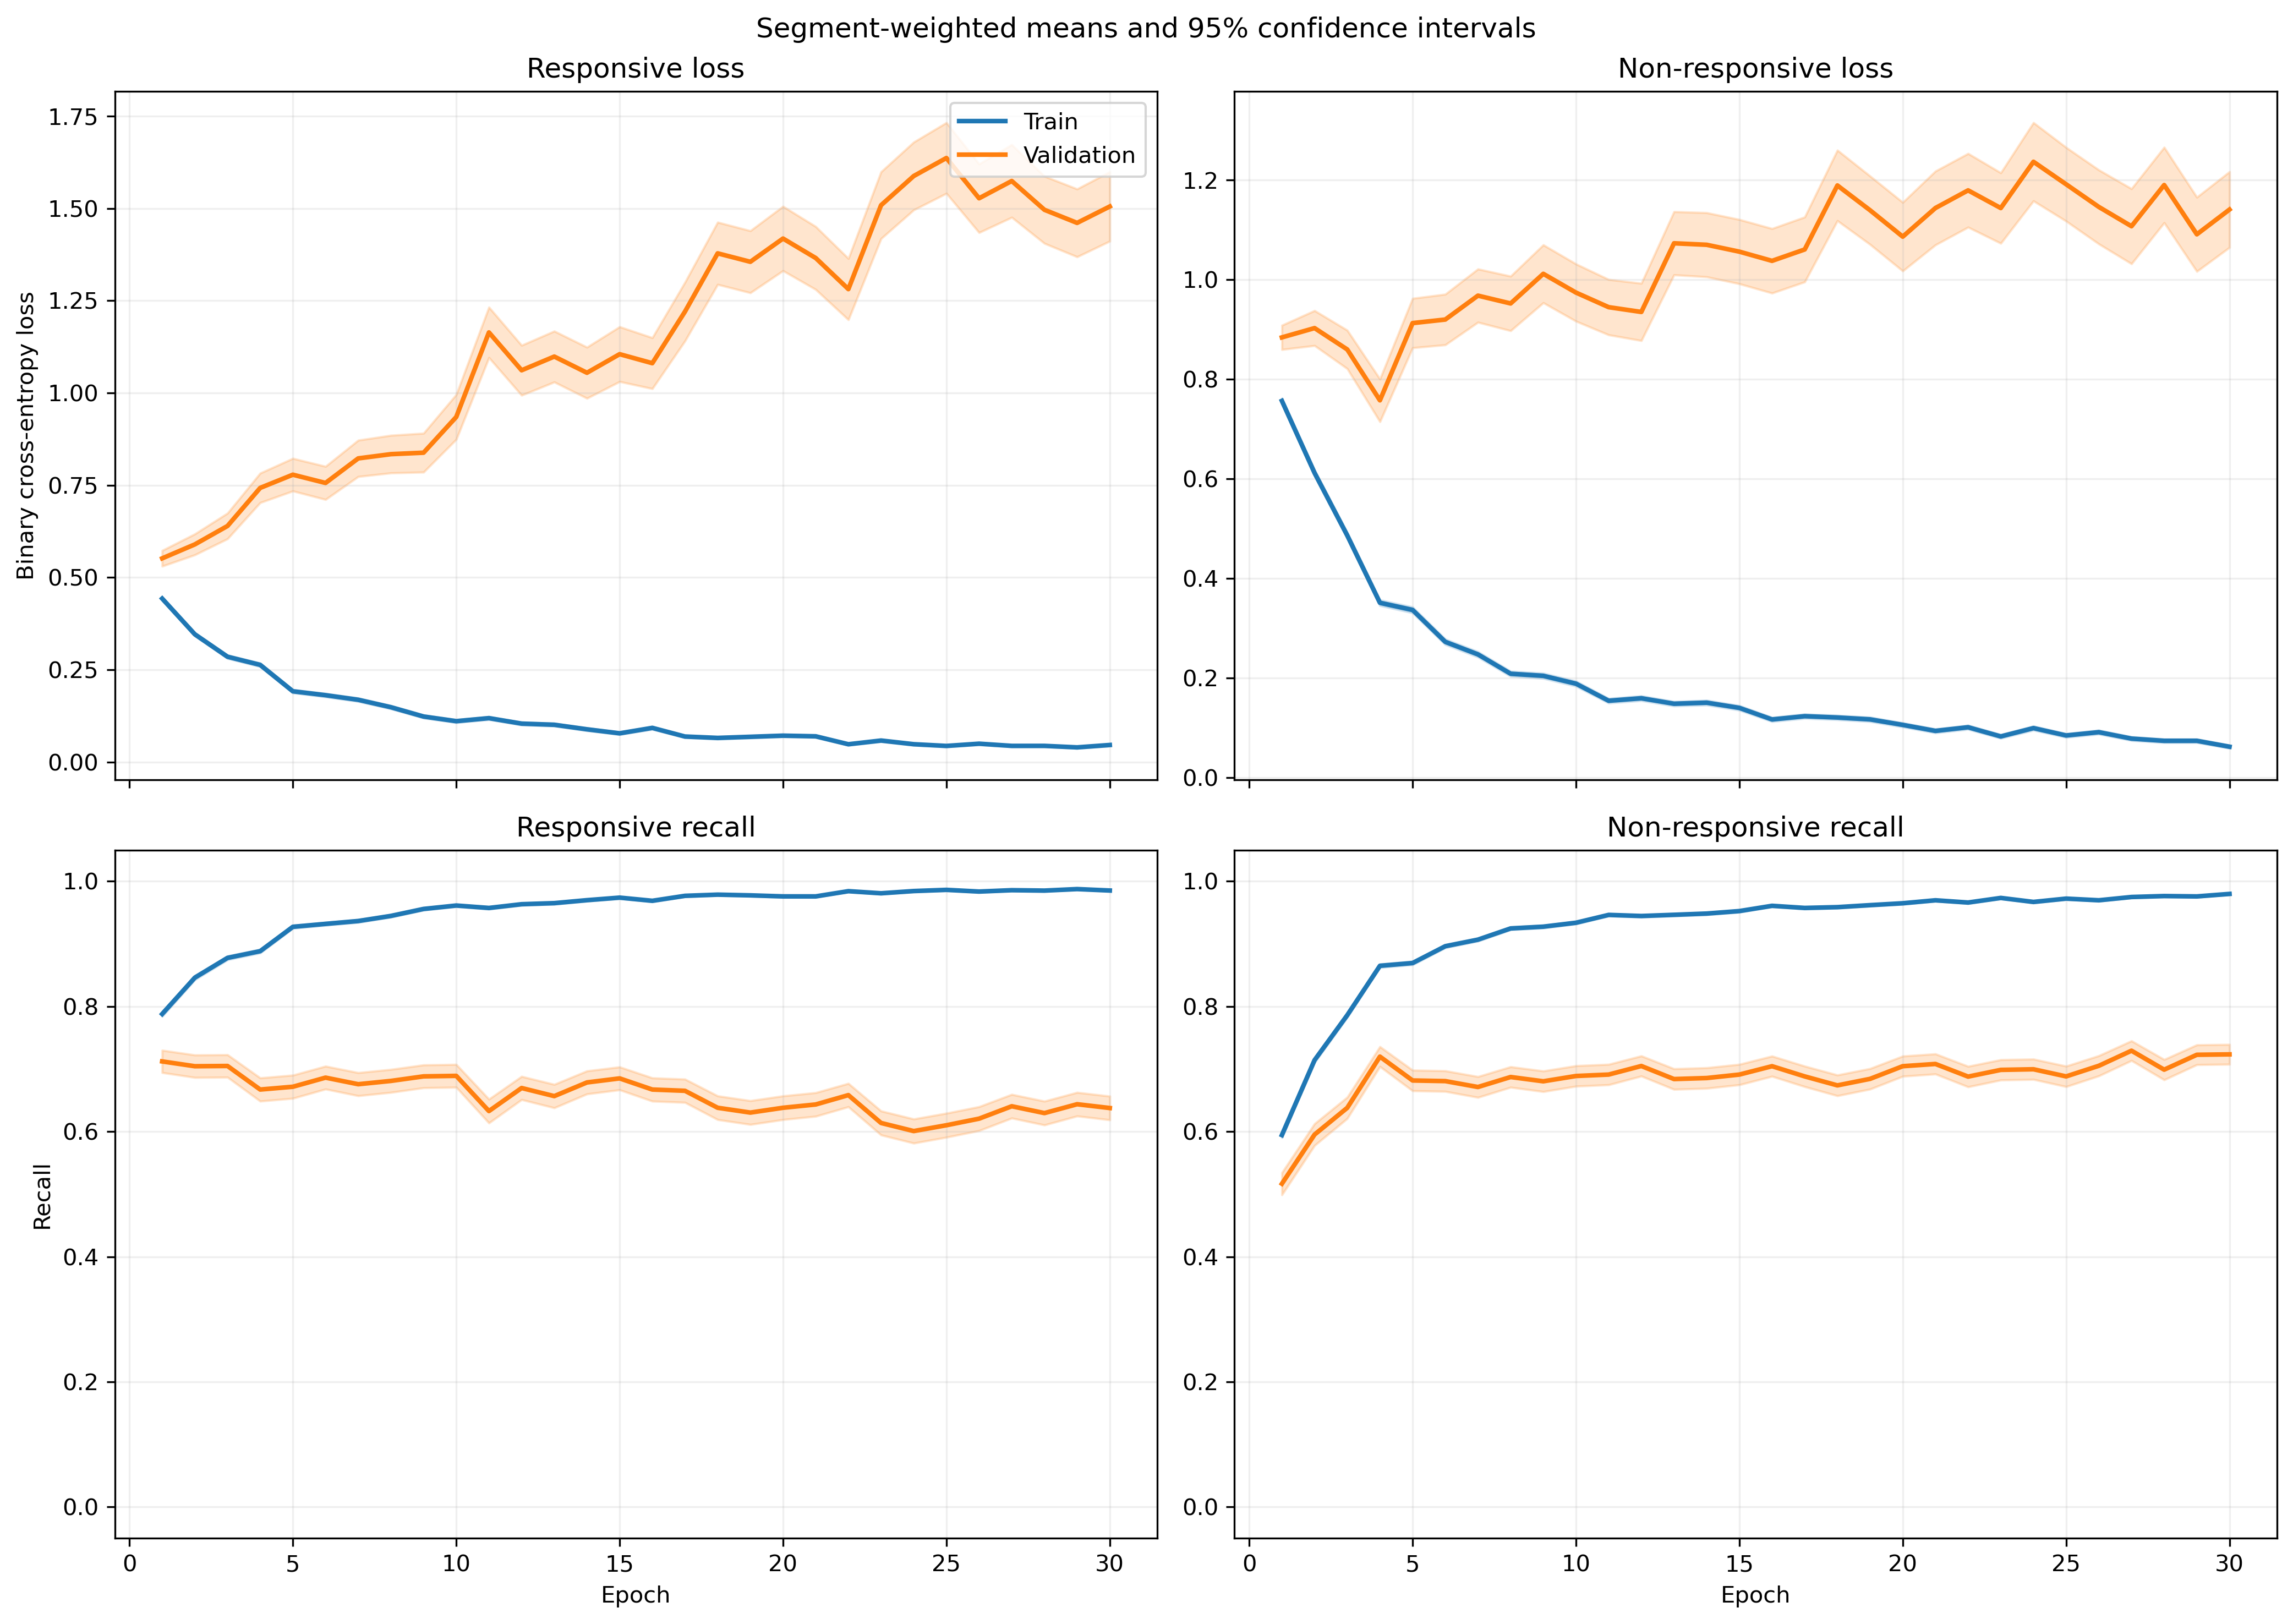

The table this chart was drawn from, first rows:
fold, epoch, split, r_loss, r_loss_count, r_loss_sum, r_loss_sum_sq, r_recall, r_recall_count, r_recall_sum, r_recall_sum_sq, nr_loss, nr_loss_count, nr_loss_sum, nr_loss_sum_sq, nr_recall, nr_recall_count, nr_recall_sum, nr_recall_sum_sq
1, 1, train, 0.4392, 2449, 1076, 834.6, 0.815, 2449, 1996, 1996, 0.7413, 3066, 2273, 2637, 0.576, 3066, 1766, 1766
1, 1, validation, 0.2392, 21, 5.023, 1.898, 0.9524, 21, 20.0, 20.0, , 0, 0.0, 0.0, , 0, 0.0, 0.0
1, 2, train, 0.3227, 2449, 790.3, 768.8, 0.8706, 2449, 2132, 2132, 0.6467, 3066, 1983, 2880, 0.6856, 3066, 2102, 2102
1, 2, validation, 0.1443, 21, 3.03, 1.044, 0.9524, 21, 20.0, 20.0, , 0, 0.0, 0.0, , 0, 0.0, 0.0
1, 3, train, 0.2802, 2449, 686.1, 766.8, 0.8824, 2449, 2161, 2161, 0.4619, 3066, 1416, 2148, 0.7909, 3066, 2425, 2425
1, 3, validation, 0.2479, 21, 5.206, 3.588, 0.8571, 21, 18.0, 18.0, , 0, 0.0, 0.0, , 0, 0.0, 0.0
1, 4, train, 0.2169, 2449, 531.2, 756.7, 0.913, 2449, 2236, 2236, 0.3638, 3066, 1115, 2218, 0.8679, 3066, 2661, 2661
1, 4, validation, 0.1756, 21, 3.687, 2.859, 0.9524, 21, 20.0, 20.0, , 0, 0.0, 0.0, , 0, 0.0, 0.0
1, 5, train, 0.1816, 2449, 444.8, 519.8, 0.9424, 2449, 2308, 2308, 0.3359, 3066, 1030, 1606, 0.8627, 3066, 2645, 2645
1, 5, validation, 0.1471, 21, 3.089, 1.846, 0.9524, 21, 20.0, 20.0, , 0, 0.0, 0.0, , 0, 0.0, 0.0
1, 6, train, 0.1485, 2449, 363.7, 605.7, 0.9465, 2449, 2318, 2318, 0.2766, 3066, 847.9, 1589, 0.8979, 3066, 2753, 2753
1, 6, validation, 0.1256, 21, 2.637, 1.897, 0.9524, 21, 20.0, 20.0, , 0, 0.0, 0.0, , 0, 0.0, 0.0
1, 7, train, 0.2027, 2449, 496.5, 825.4, 0.9179, 2449, 2248, 2248, 0.2315, 3066, 709.6, 1343, 0.911, 3066, 2793, 2793
1, 7, validation, 0.05783, 21, 1.214, 0.3122, 1.0, 21, 21.0, 21.0, , 0, 0.0, 0.0, , 0, 0.0, 0.0
1, 8, train, 0.1232, 2449, 301.6, 468.4, 0.9571, 2449, 2344, 2344, 0.234, 3066, 717.4, 1433, 0.9172, 3066, 2812, 2812
1, 8, validation, 0.07179, 21, 1.508, 0.53, 1.0, 21, 21.0, 21.0, , 0, 0.0, 0.0, , 0, 0.0, 0.0
1, 9, train, 0.1099, 2449, 269.1, 452.4, 0.9661, 2449, 2366, 2366, 0.1693, 3066, 519.1, 963.2, 0.9429, 3066, 2891, 2891
1, 9, validation, 0.1554, 21, 3.263, 3.012, 0.9524, 21, 20.0, 20.0, , 0, 0.0, 0.0, , 0, 0.0, 0.0
1, 10, train, 0.1195, 2449, 292.6, 561.7, 0.9645, 2449, 2362, 2362, 0.1732, 3066, 531, 1016, 0.9387, 3066, 2878, 2878
1, 10, validation, 0.05436, 21, 1.142, 0.2909, 1.0, 21, 21.0, 21.0, , 0, 0.0, 0.0, , 0, 0.0, 0.0
1, 11, train, 0.08297, 2449, 203.2, 315.4, 0.9718, 2449, 2380, 2380, 0.1882, 3066, 577.1, 1191, 0.9302, 3066, 2852, 2852
1, 11, validation, 0.02239, 21, 0.4702, 0.02773, 1.0, 21, 21.0, 21.0, , 0, 0.0, 0.0, , 0, 0.0, 0.0
1, 12, train, 0.07124, 2449, 174.5, 331.5, 0.978, 2449, 2395, 2395, 0.1756, 3066, 538.3, 1312, 0.94, 3066, 2882, 2882
1, 12, validation, 0.03254, 21, 0.6833, 0.1003, 1.0, 21, 21.0, 21.0, , 0, 0.0, 0.0, , 0, 0.0, 0.0
1, 13, train, 0.1518, 2449, 371.8, 860.4, 0.9465, 2449, 2318, 2318, 0.1377, 3066, 422.3, 1011, 0.9534, 3066, 2923, 2923
1, 13, validation, 0.1018, 21, 2.137, 1.096, 0.9524, 21, 20.0, 20.0, , 0, 0.0, 0.0, , 0, 0.0, 0.0
1, 14, train, 0.1314, 2449, 321.8, 716, 0.9535, 2449, 2335, 2335, 0.177, 3066, 542.8, 1400, 0.9384, 3066, 2877, 2877
1, 14, validation, 0.1274, 21, 2.675, 1.776, 0.9524, 21, 20.0, 20.0, , 0, 0.0, 0.0, , 0, 0.0, 0.0
1, 15, train, 0.08323, 2449, 203.8, 262.9, 0.9735, 2449, 2384, 2384, 0.09921, 3066, 304.2, 541.9, 0.9684, 3066, 2969, 2969
1, 15, validation, 0.1261, 21, 2.649, 0.9664, 1.0, 21, 21.0, 21.0, , 0, 0.0, 0.0, , 0, 0.0, 0.0
1, 16, train, 0.1245, 2449, 304.9, 656.5, 0.9567, 2449, 2343, 2343, 0.0849, 3066, 260.3, 585.4, 0.9736, 3066, 2985, 2985
1, 16, validation, 0.5824, 21, 12.23, 19.03, 0.6667, 21, 14.0, 14.0, , 0, 0.0, 0.0, , 0, 0.0, 0.0
1, 17, train, 0.08597, 2449, 210.5, 431.2, 0.9714, 2449, 2379, 2379, 0.09374, 3066, 287.4, 601.5, 0.9661, 3066, 2962, 2962
1, 17, validation, 0.4625, 21, 9.712, 15.45, 0.8571, 21, 18.0, 18.0, , 0, 0.0, 0.0, , 0, 0.0, 0.0
1, 18, train, 0.03969, 2449, 97.2, 209.2, 0.989, 2449, 2422, 2422, 0.146, 3066, 447.7, 1032, 0.9488, 3066, 2909, 2909
1, 18, validation, 0.1056, 21, 2.217, 0.8843, 1.0, 21, 21.0, 21.0, , 0, 0.0, 0.0, , 0, 0.0, 0.0
1, 19, train, 0.08875, 2449, 217.4, 392.1, 0.9718, 2449, 2380, 2380, 0.1204, 3066, 369.1, 756.9, 0.9553, 3066, 2929, 2929
1, 19, validation, 0.3573, 21, 7.503, 11.26, 0.8095, 21, 17.0, 17.0, , 0, 0.0, 0.0, , 0, 0.0, 0.0
1, 20, train, 0.0854, 2449, 209.1, 528.9, 0.9706, 2449, 2377, 2377, 0.09164, 3066, 281, 643.9, 0.97, 3066, 2974, 2974
1, 20, validation, 0.1854, 21, 3.894, 10.37, 0.9524, 21, 20.0, 20.0, , 0, 0.0, 0.0, , 0, 0.0, 0.0
1, 21, train, 0.05655, 2449, 138.5, 276, 0.982, 2449, 2405, 2405, 0.09571, 3066, 293.4, 669.5, 0.972, 3066, 2980, 2980
1, 21, validation, 0.2464, 21, 5.174, 6.553, 0.9048, 21, 19.0, 19.0, , 0, 0.0, 0.0, , 0, 0.0, 0.0
1, 22, train, 0.05202, 2449, 127.4, 229.9, 0.9824, 2449, 2406, 2406, 0.07022, 3066, 215.3, 521.3, 0.9801, 3066, 3005, 3005
1, 22, validation, 0.1564, 21, 3.284, 1.884, 0.9524, 21, 20.0, 20.0, , 0, 0.0, 0.0, , 0, 0.0, 0.0
1, 23, train, 0.03554, 2449, 87.04, 159.2, 0.9898, 2449, 2424, 2424, 0.09372, 3066, 287.3, 775.1, 0.972, 3066, 2980, 2980
1, 23, validation, 0.2624, 21, 5.51, 7.741, 0.8571, 21, 18.0, 18.0, , 0, 0.0, 0.0, , 0, 0.0, 0.0
1, 24, train, 0.05497, 2449, 134.6, 265.3, 0.982, 2449, 2405, 2405, 0.133, 3066, 407.7, 1082, 0.953, 3066, 2922, 2922
1, 24, validation, 0.202, 21, 4.242, 3.873, 0.9048, 21, 19.0, 19.0, , 0, 0.0, 0.0, , 0, 0.0, 0.0
1, 25, train, 0.04229, 2449, 103.6, 206.2, 0.9886, 2449, 2421, 2421, 0.07975, 3066, 244.5, 671.8, 0.9746, 3066, 2988, 2988
1, 25, validation, 0.1215, 21, 2.552, 3.203, 0.9524, 21, 20.0, 20.0, , 0, 0.0, 0.0, , 0, 0.0, 0.0
1, 26, train, 0.03373, 2449, 82.62, 195.6, 0.9914, 2449, 2428, 2428, 0.1122, 3066, 344.1, 862.4, 0.9592, 3066, 2941, 2941
1, 26, validation, 0.1072, 21, 2.251, 1.754, 0.9048, 21, 19.0, 19.0, , 0, 0.0, 0.0, , 0, 0.0, 0.0
1, 27, train, 0.03911, 2449, 95.78, 167.8, 0.9869, 2449, 2417, 2417, 0.05312, 3066, 162.9, 383.4, 0.9827, 3066, 3013, 3013
1, 27, validation, 0.306, 21, 6.425, 17.03, 0.9524, 21, 20.0, 20.0, , 0, 0.0, 0.0, , 0, 0.0, 0.0
1, 28, train, 0.04234, 2449, 103.7, 237.8, 0.9882, 2449, 2420, 2420, 0.07702, 3066, 236.2, 490.3, 0.9736, 3066, 2985, 2985
1, 28, validation, 0.3904, 21, 8.198, 18.49, 0.8571, 21, 18.0, 18.0, , 0, 0.0, 0.0, , 0, 0.0, 0.0
1, 29, train, 0.03947, 2449, 96.67, 161.8, 0.9886, 2449, 2421, 2421, 0.04234, 3066, 129.8, 264.1, 0.9853, 3066, 3021, 3021
1, 29, validation, 0.3967, 21, 8.331, 27.77, 0.9048, 21, 19.0, 19.0, , 0, 0.0, 0.0, , 0, 0.0, 0.0
1, 30, train, 0.05493, 2449, 134.5, 301.6, 0.98, 2449, 2400, 2400, 0.05269, 3066, 161.6, 360, 0.9801, 3066, 3005, 3005
1, 30, validation, 0.5636, 21, 11.83, 29.11, 0.7619, 21, 16.0, 16.0, , 0, 0.0, 0.0, , 0, 0.0, 0.0
... 1,140 more rows
